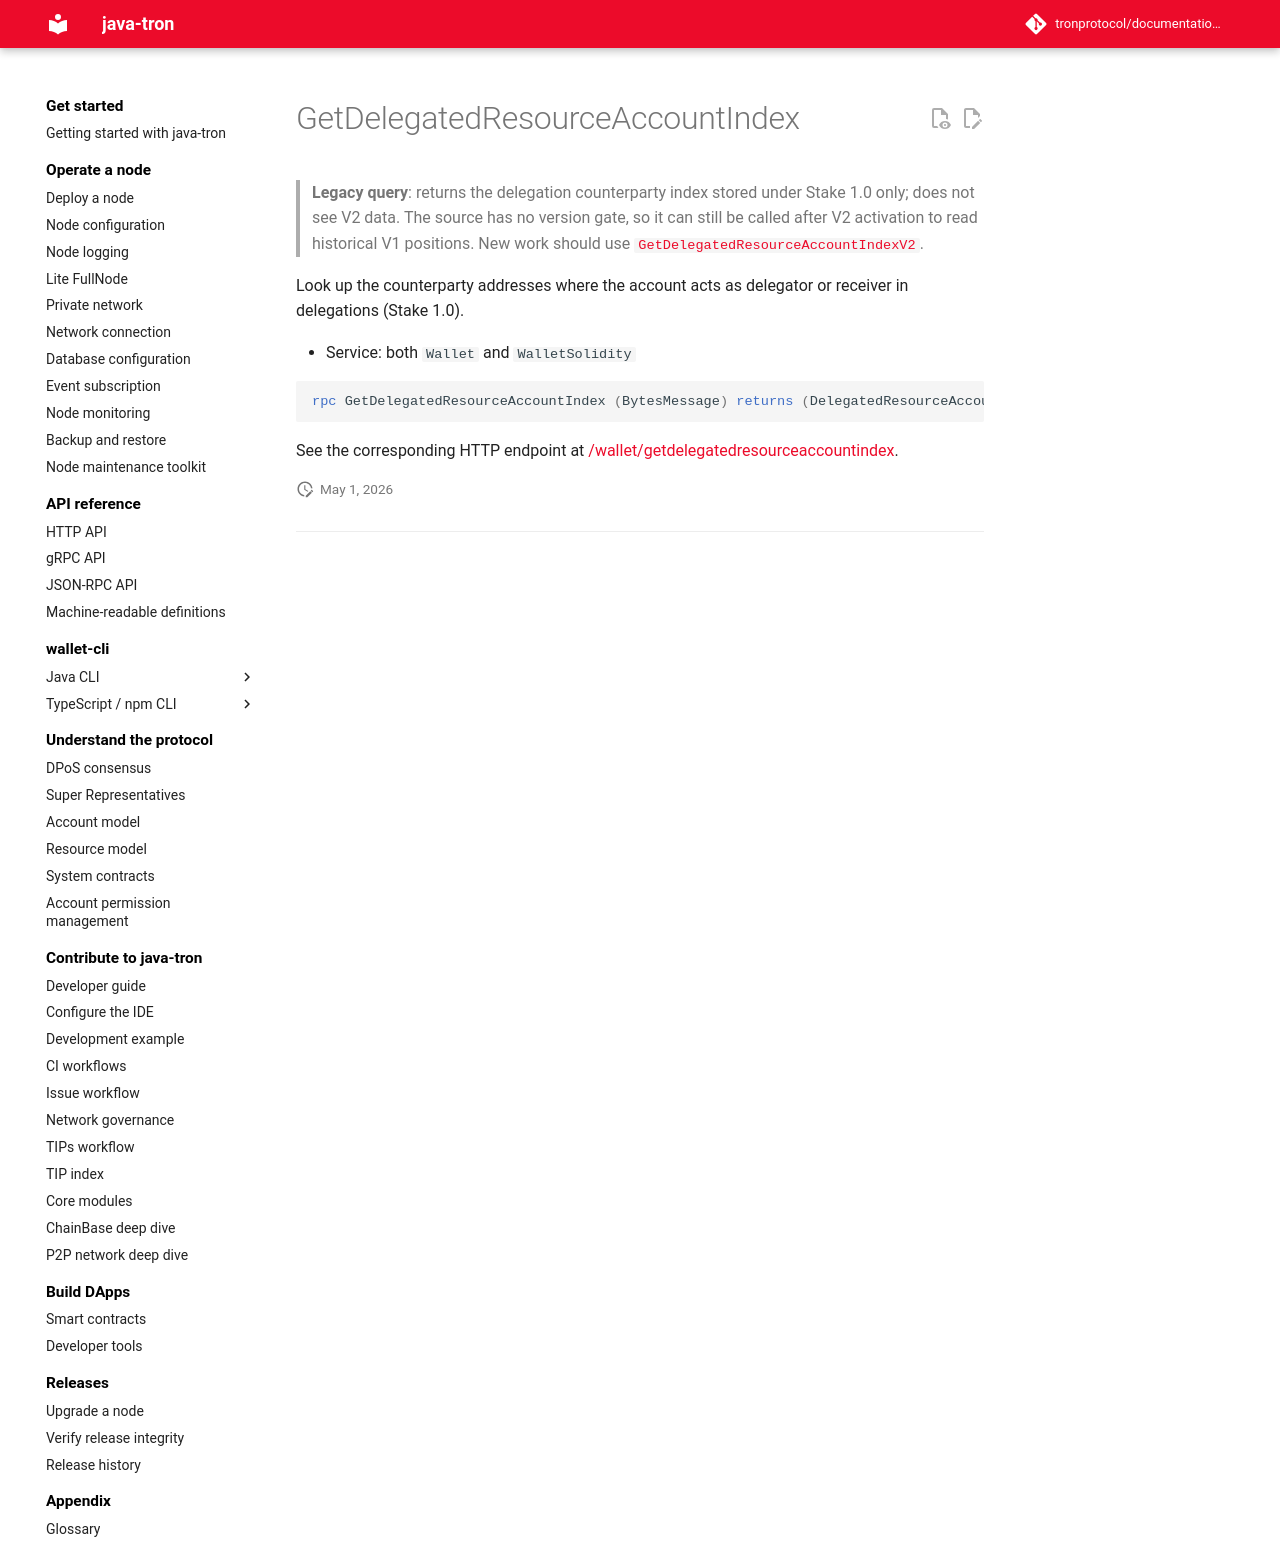

repository: tronprotocol/documentation-en · page: api/rpc/stake-v1/GetDelegatedResourceAccountIndex/index.html · generator: mkdocs

# GetDelegatedResourceAccountIndex

> **Legacy query**: returns the delegation counterparty index stored under Stake 1.0 only; does not see V2 data. The source has no version gate, so it can still be called after V2 activation to read historical V1 positions. New work should use [`GetDelegatedResourceAccountIndexV2`](../stake-v2/GetDelegatedResourceAccountIndexV2.md).

Look up the counterparty addresses where the account acts as delegator or receiver in delegations (Stake 1.0).

- Service: both `Wallet` and `WalletSolidity`

```protobuf
rpc GetDelegatedResourceAccountIndex (BytesMessage) returns (DelegatedResourceAccountIndex) {}
```

See the corresponding HTTP endpoint at [/wallet/getdelegatedresourceaccountindex](../../http/stake-v1/getdelegatedresourceaccountindex.md).
